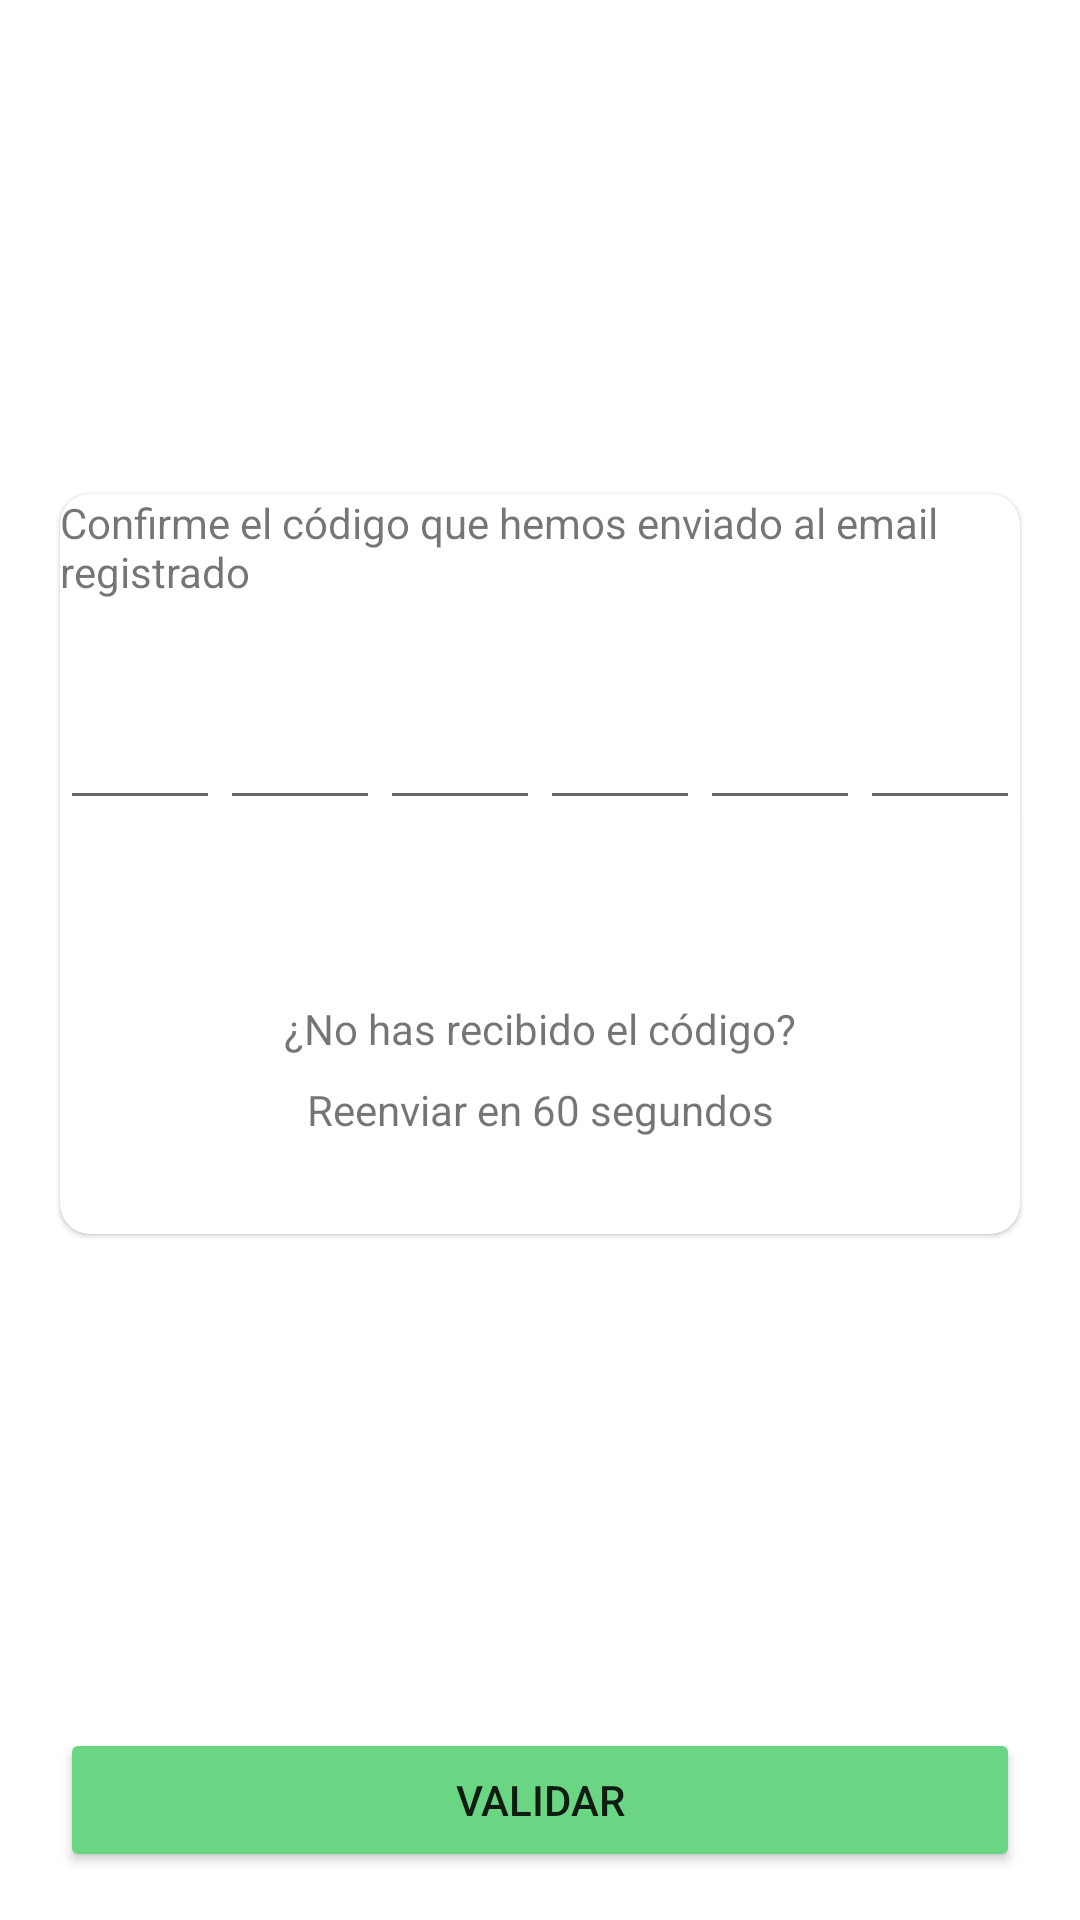

Write the Android layout XML for this screen, with the resource values it uses.
<!-- AndroidManifest.xml: application theme Theme.SplashScreen -->
<!-- res/layout/fragment_registro_step5.xml -->
<?xml version="1.0" encoding="utf-8"?>
<androidx.constraintlayout.widget.ConstraintLayout xmlns:android="http://schemas.android.com/apk/res/android"
    xmlns:app="http://schemas.android.com/apk/res-auto"
    xmlns:tools="http://schemas.android.com/tools"
    android:layout_width="match_parent"
    android:layout_height="match_parent"
    tools:context=".RegistroStep5Fragment">

    <com.google.android.material.card.MaterialCardView
        android:id="@+id/cardView"
        android:layout_width="0dp"
        android:layout_height="0dp"
        app:cardCornerRadius="10dp"
        app:layout_constraintBottom_toTopOf="@+id/space"
        app:layout_constraintEnd_toStartOf="@+id/guideline3"
        app:layout_constraintVertical_weight="1.5"
        app:layout_constraintStart_toStartOf="@+id/guideline2"
        app:layout_constraintTop_toBottomOf="@+id/space3">

        <androidx.constraintlayout.widget.ConstraintLayout
            android:layout_width="match_parent"
            android:layout_height="match_parent">

            <TextView
                android:id="@+id/textView2"
                android:layout_width="0dp"
                android:layout_height="wrap_content"
                android:text="Confirme el código que hemos enviado al email registrado"
                app:layout_constraintEnd_toEndOf="parent"
                app:layout_constraintStart_toStartOf="parent"
                app:layout_constraintTop_toTopOf="parent" />

            <EditText
                android:id="@+id/edtNum1"
                android:layout_width="0dp"
                android:layout_height="wrap_content"
                android:layout_marginTop="32dp"
                android:ems="10"
                android:imeOptions="actionNext"
                android:importantForAutofill="no"

                android:inputType="number"
                android:maxLength="1"
                app:layout_constraintEnd_toStartOf="@+id/edtNum2"
                app:layout_constraintHorizontal_bias="0.5"
                app:layout_constraintStart_toStartOf="parent"
                app:layout_constraintTop_toBottomOf="@+id/textView2"
                tools:ignore="label" />

            <EditText
                android:id="@+id/edtNum2"
                android:layout_width="0dp"
                android:layout_height="wrap_content"
                android:ems="10"
                android:imeOptions="actionNext"
                android:importantForAutofill="no"
                android:inputType="number"
                android:maxLength="1"
                app:layout_constraintBottom_toBottomOf="@+id/edtNum1"
                app:layout_constraintEnd_toStartOf="@+id/edtNum3"
                app:layout_constraintHorizontal_bias="0.5"
                app:layout_constraintStart_toEndOf="@+id/edtNum1"
                app:layout_constraintTop_toTopOf="@+id/edtNum1"
                tools:ignore="label" />

            <EditText
                android:id="@+id/edtNum3"
                android:layout_width="0dp"
                android:layout_height="wrap_content"
                android:ems="10"
                android:imeOptions="actionNext"
                android:importantForAutofill="no"
                android:inputType="number"
                android:maxLength="1"
                app:layout_constraintBottom_toBottomOf="@+id/edtNum2"
                app:layout_constraintEnd_toStartOf="@+id/edtNum4"
                app:layout_constraintHorizontal_bias="0.5"
                app:layout_constraintStart_toEndOf="@+id/edtNum2"
                app:layout_constraintTop_toTopOf="@+id/edtNum2"
                tools:ignore="label" />

            <EditText
                android:id="@+id/edtNum4"
                android:layout_width="0dp"
                android:layout_height="wrap_content"
                android:ems="10"
                android:inputType="number"
                android:imeOptions="actionNext"
                android:importantForAutofill="no"
                android:maxLength="1"
                tools:ignore="label"
                app:layout_constraintBottom_toBottomOf="@+id/edtNum3"
                app:layout_constraintEnd_toStartOf="@+id/edtNum5"
                app:layout_constraintHorizontal_bias="0.5"
                app:layout_constraintStart_toEndOf="@+id/edtNum3"
                app:layout_constraintTop_toTopOf="@+id/edtNum3" />

            <EditText
                android:id="@+id/edtNum5"
                android:layout_width="0dp"
                android:layout_height="wrap_content"
                android:ems="10"
                android:inputType="number"
                android:imeOptions="actionNext"
                android:importantForAutofill="no"
                android:maxLength="1"
                tools:ignore="label"
                app:layout_constraintBottom_toBottomOf="@+id/edtNum4"
                app:layout_constraintEnd_toStartOf="@+id/edtNum6"
                app:layout_constraintHorizontal_bias="0.5"
                app:layout_constraintStart_toEndOf="@+id/edtNum4"
                app:layout_constraintTop_toTopOf="@+id/edtNum4" />

            <EditText
                android:id="@+id/edtNum6"
                android:layout_width="0dp"
                android:layout_height="wrap_content"
                android:ems="10"
                android:inputType="number"
                android:imeOptions="actionNext"
                android:importantForAutofill="no"
                android:maxLength="1"
                tools:ignore="label"
                app:layout_constraintBottom_toBottomOf="@+id/edtNum5"
                app:layout_constraintEnd_toEndOf="parent"
                app:layout_constraintHorizontal_bias="0.5"
                app:layout_constraintStart_toEndOf="@+id/edtNum5"
                app:layout_constraintTop_toTopOf="@+id/edtNum5" />

            <TextView
                android:id="@+id/textView5"
                android:layout_width="wrap_content"
                android:layout_height="wrap_content"
                android:layout_marginBottom="8dp"
                android:text="¿No has recibido el código?"
                app:layout_constraintBottom_toTopOf="@+id/textView6"
                app:layout_constraintEnd_toEndOf="parent"
                app:layout_constraintStart_toStartOf="parent" />

            <TextView
                android:id="@+id/textView6"
                android:layout_width="wrap_content"
                android:layout_height="wrap_content"
                android:layout_marginBottom="32dp"
                android:text="Reenviar en 60 segundos"
                app:layout_constraintBottom_toBottomOf="parent"
                app:layout_constraintEnd_toEndOf="parent"
                app:layout_constraintStart_toStartOf="parent" />

        </androidx.constraintlayout.widget.ConstraintLayout>

    </com.google.android.material.card.MaterialCardView>

    <androidx.constraintlayout.widget.Guideline
        android:id="@+id/guideline2"
        android:layout_width="wrap_content"
        android:layout_height="wrap_content"
        android:orientation="vertical"
        app:layout_constraintGuide_begin="20dp" />

    <androidx.constraintlayout.widget.Guideline
        android:id="@+id/guideline3"
        android:layout_width="wrap_content"
        android:layout_height="wrap_content"
        android:orientation="vertical"
        app:layout_constraintGuide_end="20dp" />

    <Space
        android:id="@+id/space3"
        android:layout_width="wrap_content"
        android:layout_height="0dp"
        app:layout_constraintBottom_toTopOf="@+id/cardView"
        app:layout_constraintEnd_toStartOf="@+id/guideline3"

        app:layout_constraintStart_toStartOf="@+id/guideline2"
        app:layout_constraintTop_toTopOf="parent"
        app:layout_constraintVertical_weight="1"
        />

    <Space
        android:id="@+id/space"
        android:layout_width="wrap_content"
        android:layout_height="0dp"
        app:layout_constraintBottom_toTopOf="@+id/btnValidar5"
        app:layout_constraintEnd_toStartOf="@+id/guideline3"

        app:layout_constraintStart_toStartOf="@+id/guideline2"
        app:layout_constraintTop_toBottomOf="@+id/cardView"
        app:layout_constraintVertical_weight="1"
        />

    <Button
        android:id="@+id/btnValidar5"
        android:layout_width="0dp"
        android:layout_height="wrap_content"
        android:layout_marginBottom="16dp"
        android:text="Validar"
        style="@style/buttons"
        app:layout_constraintBottom_toBottomOf="parent"
        app:layout_constraintEnd_toStartOf="@+id/guideline3"
        app:layout_constraintHorizontal_bias="0.5"
        app:layout_constraintStart_toStartOf="@+id/guideline2"
        app:layout_constraintTop_toBottomOf="@+id/space" />


</androidx.constraintlayout.widget.ConstraintLayout>
<!-- resources referenced by this layout -->
<resources>
  <style name="buttons">
          <item name="android:padding">10dp</item>
          <item name="cornerRadius">8dp</item>
          <item name="backgroundTint">#6AD684</item>
  
      </style>
  <style name="Theme.SplashScreen" parent="Theme.MaterialComponents.DayNight.NoActionBar">
          
          <item name="colorPrimary">@color/purple_500</item>
          <item name="colorPrimaryVariant">@color/purple_700</item>
          <item name="colorOnPrimary">@color/white</item>
          
          <item name="colorSecondary">@color/teal_200</item>
          <item name="colorSecondaryVariant">@color/teal_700</item>
          <item name="colorOnSecondary">@color/black</item>
          
          <item name="android:statusBarColor" tools:targetApi="l">?attr/colorPrimaryVariant</item>
          
      </style>
  <color name="purple_500">#FF6200EE</color>
  <color name="purple_700">#FF3700B3</color>
  <color name="white">#FFFFFFFF</color>
  <color name="teal_200">#FF03DAC5</color>
  <color name="teal_700">#FF018786</color>
  <color name="black">#FF000000</color>
</resources>
